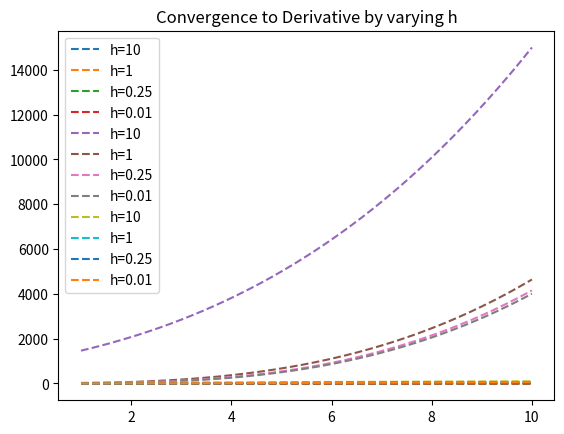

Source code (Python):
# Differential Calculus Limits - A visual proof of limits by using functions to visualize convergence of derivatives
# Implementation of differentiation function from scratch and explore how it aligns with the limit definition of the derivative.
# Using matplotlib to check convergence of derivatives as h in (f(x+h) - f(x))/h approaches 0

import numpy as np
from math import sin, cos, log, pi
import matplotlib.pyplot as plt

# function that takes a mathematical function as input and uses the limit definition of a derivative to find the approximate derivate
# f: function to be differentiated 
# x: the point at which to differentiate f 
# h: distance between the points to be evaluated
def limit_derivative(f, x, h):
  
# compute the derivative at x with limit definition
  return (f(x+h) - f(x))/h

# f1(x) = sin(x)
def f1(x):
    return sin(x)

# f2(x) = x^4
def f2(x):
    return pow(x, 4)

# f3(x) = x^2*log(x)
def f3(x):
    return pow(x, 2) * log(x)

# Calculate derivatives here
# Using the limit_derivative() function, calculate the derivative of f3 at x=1 using the following values of h:

print("f3, 1, 2 is: ")
print(limit_derivative(f3, 1, 2))

print("f3, 1, .1 is: ")
print(limit_derivative(f3, 1, .1))

print("f3, 1, .00001 is: ")
print(limit_derivative(f3, 1, .00001))

# limit derivative appears to be approaching 1

# Using the limit_derivative() function, calculate the derivative of f2 at x=1 using the following values of h:

print("f2, 1, 2 is: ")
print(limit_derivative(f2, 1, 2))

print("f2, 1, .1 is: ")
print(limit_derivative(f2, 1, .1))

print("f2, 1, .00001 is: ")
print(limit_derivative(f2, 1, .00001))

# limit derivative appears to be approaching 4

# Using the limit_derivative() function, calculate the derivative of f1 at x=1 using the following values of h:

print("f1, 1, 2 is: ")
print(limit_derivative(f1, 1, 2))

print("f1, 1, .1 is: ")
print(limit_derivative(f1, 1, .1))

print("f1, 1, .00001 is: ")
print(limit_derivative(f1, 1, .00001))

# limit derivative appears to be approaching 0.54

# Graph the true derivative using plot_approx_deriv()

# f3 graph
print("f3 approaching 1 ")
# generate 200 samples between 1 and 10 
x_vals = np.linspace(1, 10, 200)
# use f3 function on all x values
y_vals = [pow(val,2) * log(val) for val in x_vals]
plt.plot(x_vals, y_vals, label="True Derivative", linewidth=4)
plt.show()
plt.clf()

# limit derivative appears to be approaching 1

# f2 graph
print("f2 approaching 4")
# generate 200 samples between 1 and 10 
x_vals = np.linspace(1, 10, 200)
# use f2 function on all x values
y_vals = [4*pow(val,3) for val in x_vals]
plt.plot(x_vals, y_vals, label="True Derivative", linewidth=4)
plt.show()
plt.clf()

# limit derivative appears to be approaching 4

# f1 graph
print("f1 approaching 0.54")
# generate 200 samples between 1 and 10 
x_vals = np.linspace(1, 10, 200)
# use f1 function on all x values
y_vals = [sin(val) for val in x_vals]
plt.plot(x_vals, y_vals, label="True Derivative", linewidth=4)
plt.show()
plt.clf()

# limit derivative appears to be approaching 0.54

# plot different approximated derivatives of f using limit definition of derivative
# set x values as 200 points between 1 and 10
# set h values at 10, 1, .25 and .01 to show convergence
def plot_approx_deriv(f):
  x_vals = np.linspace(1, 10, 200)
  h_vals = [10, 1, .25, .01]

# for values in h_vals, create derivative values from x values with the limit_derivative function from earlier
# derivative values will plot y points for our charts 
  for h in h_vals:
      derivative_values = []
      for x in x_vals:
          derivative_values.append(limit_derivative(f, x, h))
# plot x vals and new derivative values with each label h and its 4 values. 
      plt.plot(x_vals, derivative_values, linestyle='--', label="h=" + str(h) )
  plt.legend()
  plt.title("Convergence to Derivative by varying h")
  plt.show()

# prints the convergence of each function
print("f1 approaching 0.54")
plot_approx_deriv(f1)

# As the value of h gets closer to zero, the limit derivative of f1 approaches the true derivative of 0.54 calculated earlier
# This aligns with the limit definition of a derivative.

print("f2 approaching 4")
plot_approx_deriv(f2)

# As the value of h gets closer to zero, the limit derivative of f1 approaches the true derivative of 4 calculated earlier
# This aligns with the limit definition of a derivative.

print("f3 approaching 1")
plot_approx_deriv(f3)

# As the value of h gets closer to zero, the limit derivative of f1 approaches the true derivative of 1 calculated earlier
# This aligns with the limit definition of a derivative.
